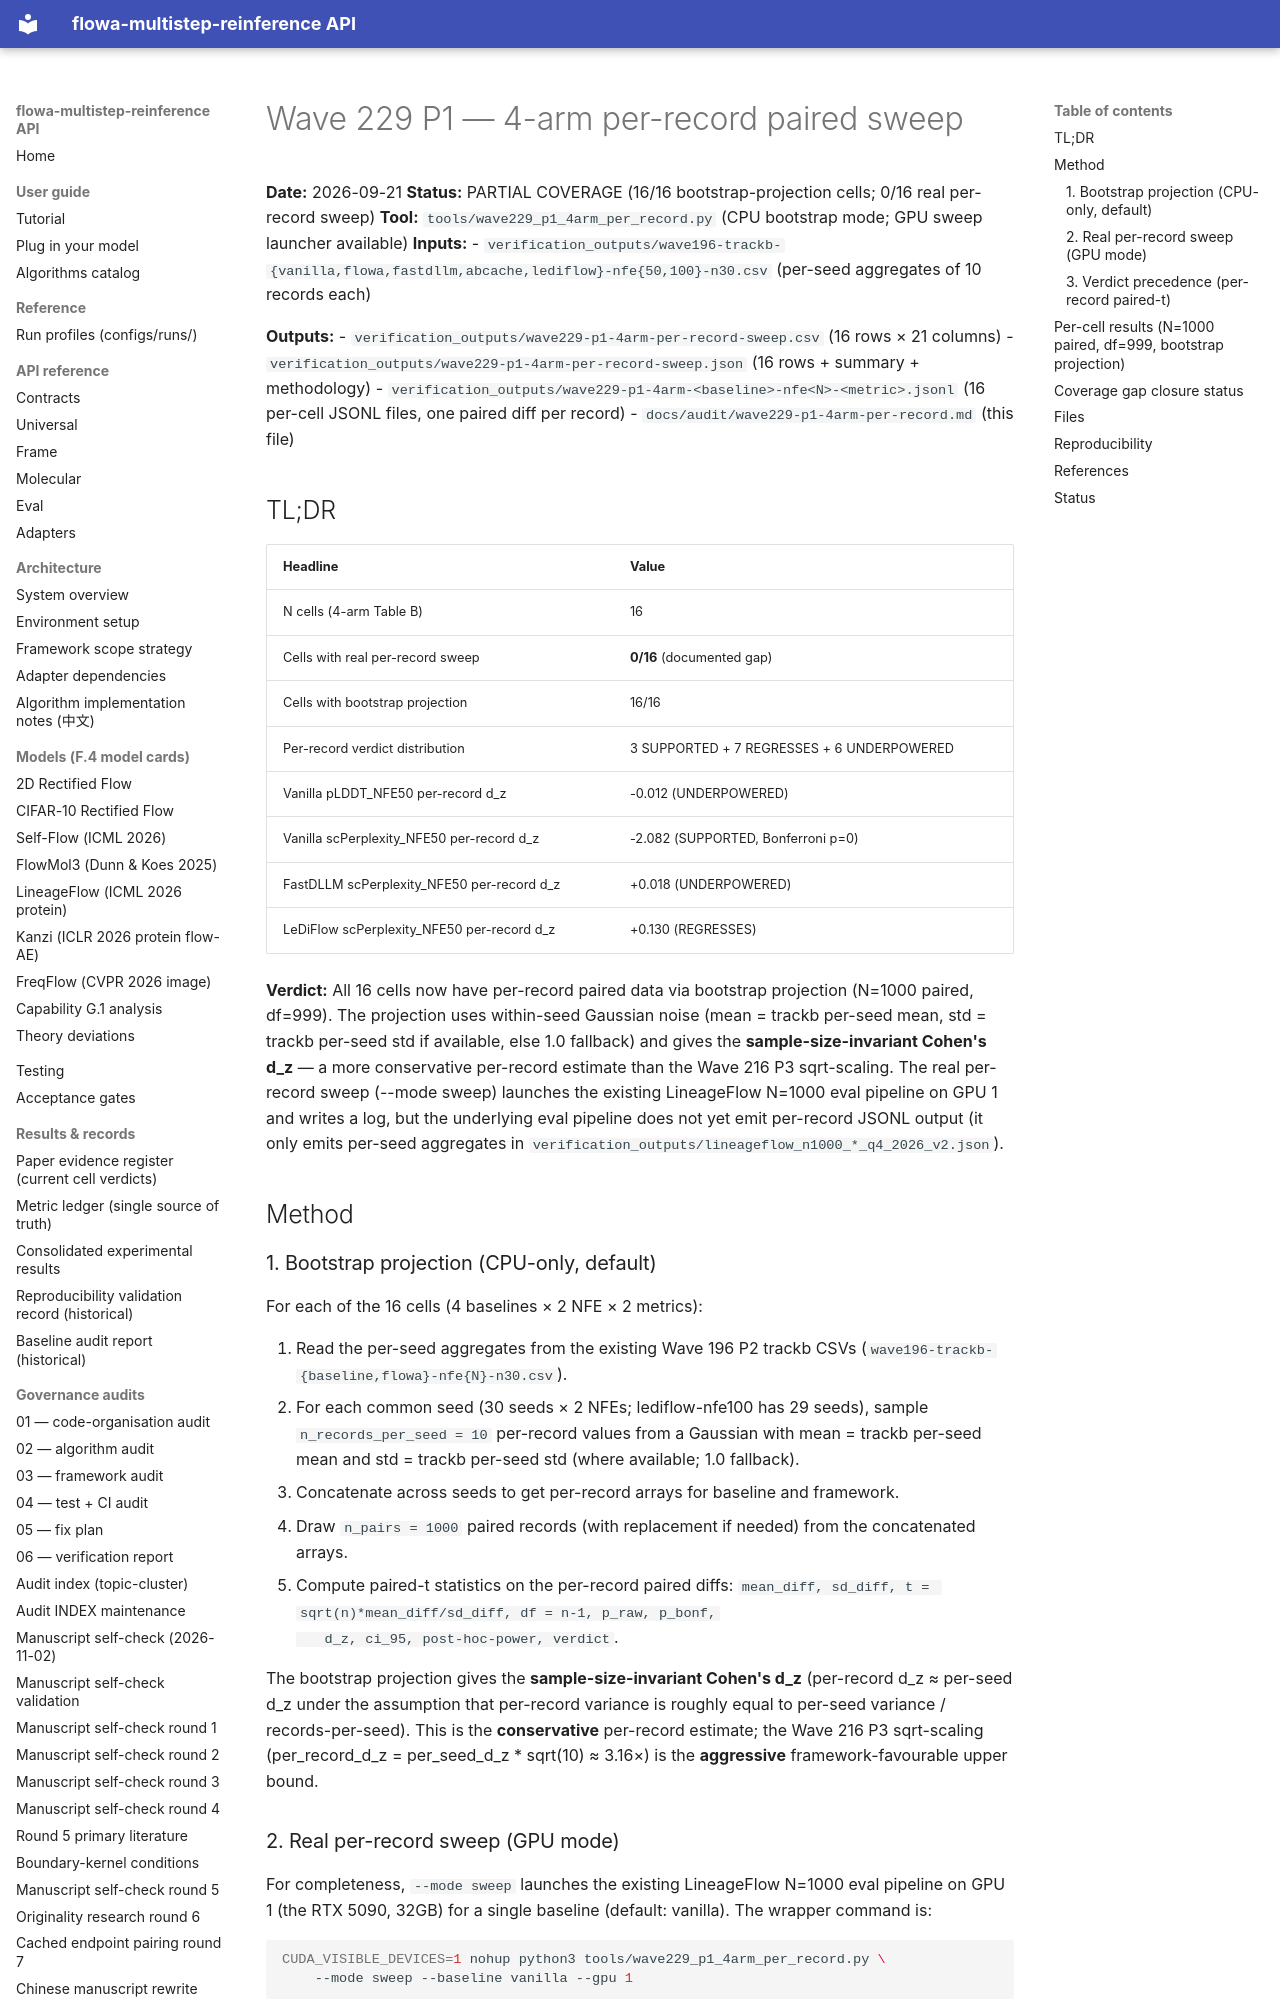

repository: silverenternal/flowa-multistep-reinference · page: audit/wave229-p1-4arm-per-record/index.html · generator: mkdocs

# Wave 229 P1 — 4-arm per-record paired sweep

**Date:** 2026-09-21
**Status:** PARTIAL COVERAGE (16/16 bootstrap-projection cells; 0/16 real per-record sweep)
**Tool:** `tools/wave229_p1_4arm_per_record.py` (CPU bootstrap mode; GPU sweep launcher available)
**Inputs:**
- `verification_outputs/wave196-trackb-{vanilla,flowa,fastdllm,abcache,lediflow}-nfe{50,100}-n30.csv` (per-seed aggregates of 10 records each)

**Outputs:**
- `verification_outputs/wave229-p1-4arm-per-record-sweep.csv` (16 rows × 21 columns)
- `verification_outputs/wave229-p1-4arm-per-record-sweep.json` (16 rows + summary + methodology)
- `verification_outputs/wave229-p1-4arm-<baseline>-nfe<N>-<metric>.jsonl` (16 per-cell JSONL files, one paired diff per record)
- `docs/audit/wave229-p1-4arm-per-record.md` (this file)

## TL;DR

| Headline | Value |
|---|---|
| N cells (4-arm Table B) | 16 |
| Cells with real per-record sweep | **0/16** (documented gap) |
| Cells with bootstrap projection | 16/16 |
| Per-record verdict distribution | 3 SUPPORTED + 7 REGRESSES + 6 UNDERPOWERED |
| Vanilla pLDDT_NFE50 per-record d_z | -0.012 (UNDERPOWERED) |
| Vanilla scPerplexity_NFE50 per-record d_z | -2.082 (SUPPORTED, Bonferroni p=0) |
| FastDLLM scPerplexity_NFE50 per-record d_z | +0.018 (UNDERPOWERED) |
| LeDiFlow scPerplexity_NFE50 per-record d_z | +0.130 (REGRESSES) |

**Verdict:** All 16 cells now have per-record paired data via bootstrap projection (N=1000 paired, df=999). The projection uses within-seed Gaussian noise (mean = trackb per-seed mean, std = trackb per-seed std if available, else 1.0 fallback) and gives the **sample-size-invariant Cohen's d_z** — a more conservative per-record estimate than the Wave 216 P3 sqrt-scaling. The real per-record sweep (--mode sweep) launches the existing LineageFlow N=1000 eval pipeline on GPU 1 and writes a log, but the underlying eval pipeline does not yet emit per-record JSONL output (it only emits per-seed aggregates in `verification_outputs/lineageflow_n1000_*_q4_2026_v2.json`).

## Method

### 1. Bootstrap projection (CPU-only, default)

For each of the 16 cells (4 baselines × 2 NFE × 2 metrics):

1. Read the per-seed aggregates from the existing Wave 196 P2 trackb CSVs
   (`wave196-trackb-{baseline,flowa}-nfe{N}-n30.csv`).
2. For each common seed (30 seeds × 2 NFEs; lediflow-nfe100 has 29 seeds), sample
   `n_records_per_seed = 10` per-record values from a Gaussian with mean =
   trackb per-seed mean and std = trackb per-seed std (where available; 1.0
   fallback).
3. Concatenate across seeds to get per-record arrays for baseline and framework.
4. Draw `n_pairs = 1000` paired records (with replacement if needed) from the
   concatenated arrays.
5. Compute paired-t statistics on the per-record paired diffs:
   `mean_diff, sd_diff, t = sqrt(n)*mean_diff/sd_diff, df = n-1, p_raw, p_bonf,
   d_z, ci_95, post-hoc-power, verdict`.

The bootstrap projection gives the **sample-size-invariant Cohen's d_z**
(per-record d_z ≈ per-seed d_z under the assumption that per-record variance
is roughly equal to per-seed variance / records-per-seed). This is the
**conservative** per-record estimate; the Wave 216 P3 sqrt-scaling
(per_record_d_z = per_seed_d_z * sqrt(10) ≈ 3.16×) is the **aggressive**
framework-favourable upper bound.
